Run: headless pygame with SDL's dummy video driver; simulated clock (each Clock.tick advances the game by its frame time, no real sleeping); random seed 0; keys injected as events and as key.get_pressed() state; no mouse input.
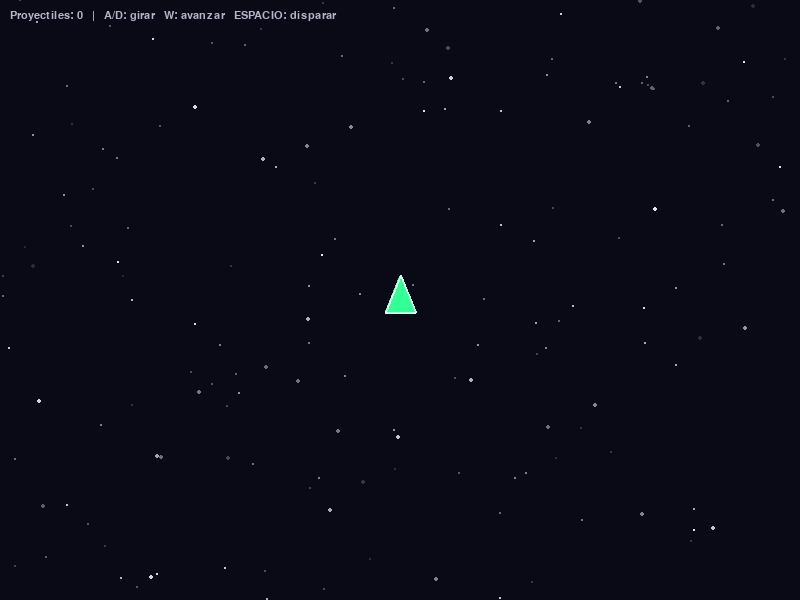
Frame 1 of 4 · flips 1–60 · no input
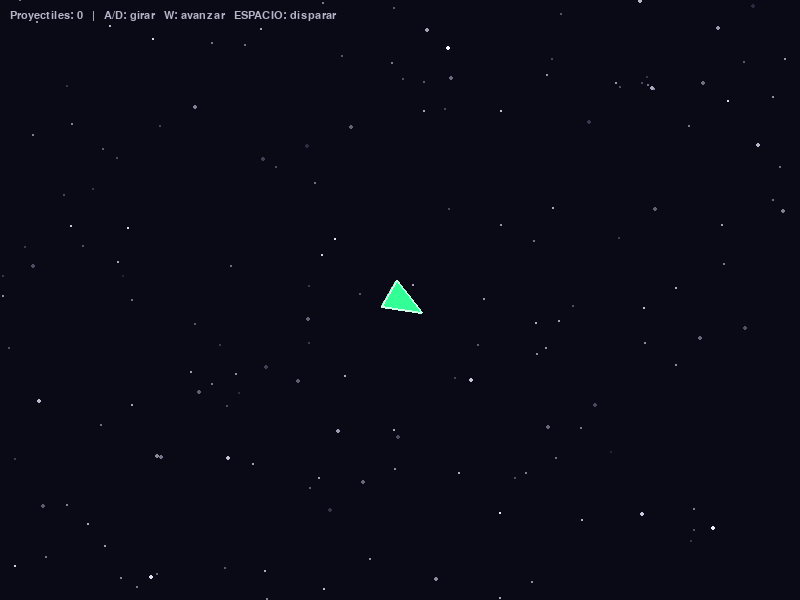
Frame 2 of 4 · flips 61–180 · tapped SPACE, RETURN · held RIGHT (→), D
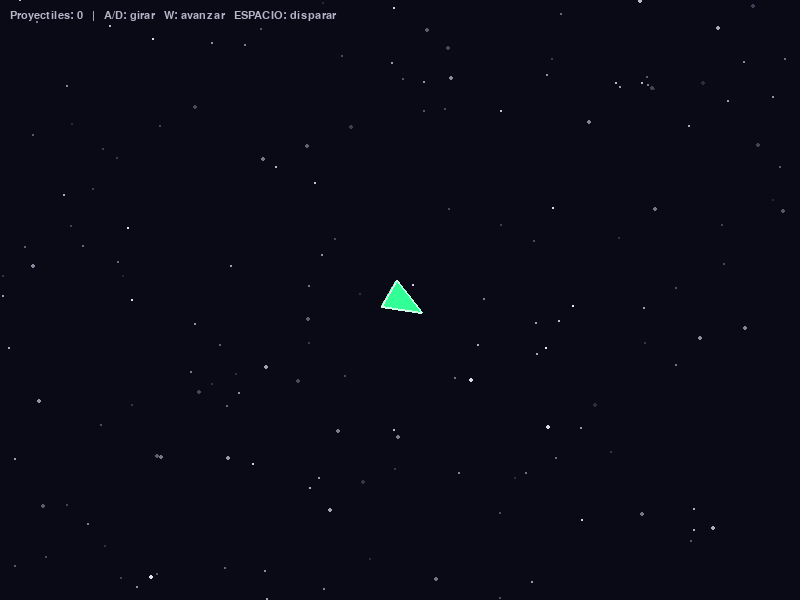
Frame 3 of 4 · flips 181–300 · held DOWN (↓), S
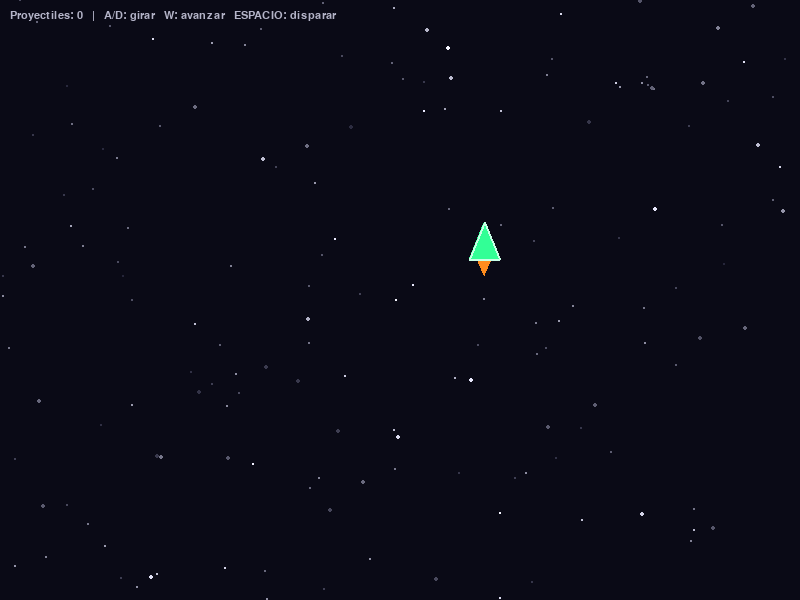
Frame 4 of 4 · flips 301–420 · held LEFT (←), A, UP (↑), W

The pygame program that drew these frames:

import pygame
import sys
import math
import random

# 1. Inicializar pygame
pygame.init()

# Tamaño de la ventana
ANCHO, ALTO = 800, 600

# Ventana con Double Buffering (DOUBLEBUF) para renderizado fluido
pantalla = pygame.display.set_mode((ANCHO, ALTO), pygame.DOUBLEBUF)
pygame.display.set_caption("Graficación 2D - Nave Espacial")
reloj = pygame.time.Clock()
FPS = 60

# ---------------------------------------------------------------
# Constantes del juego
# ---------------------------------------------------------------
VEL_ROTACION = 4          # grados por frame
VEL_NAVE = 4              # píxeles por frame
VEL_PROYECTIL = 10        # más rápido que la nave
VIDA_PROYECTIL = 90       # frames de vida (1.5 s a 60 FPS)
COOLDOWN_DISPARO = 250    # milisegundos entre disparos
MARGEN = 25               # margen para el screen wrapping

# ---------------------------------------------------------------
# 2. Transformación geométrica 2D (escala -> rotación -> traslación)
# ---------------------------------------------------------------
def transformar_vertice(vertice, pos_x, pos_y, escala, angulo):
    x, y = vertice
    # Escalamiento
    x_esc, y_esc = x * escala, y * escala
    # Rotación
    rad = math.radians(angulo)
    x_rot = x_esc * math.cos(rad) - y_esc * math.sin(rad)
    y_rot = x_esc * math.sin(rad) + y_esc * math.cos(rad)
    # Traslación al sistema de coordenadas de la pantalla
    return (x_rot + pos_x, y_rot + pos_y)


# Modelo local de la nave (coordenadas relativas al origen (0, 0)).
# La proa está en (0, -25). Los vértices están balanceados para que
# el centroide del triángulo quede exactamente en (0, 0) y así la
# nave gire sobre su propio centro.
modelo_nave = [(0, -25), (-15, 12.5), (15, 12.5)]

# Modelo de la llama del propulsor (se dibuja solo al avanzar)
modelo_llama = [(-6, 14), (0, 28), (6, 14)]

# ---------------------------------------------------------------
# Cielo estrellado
# ---------------------------------------------------------------
estrellas = []
for _ in range(160):
    estrellas.append({
        "x": random.randint(0, ANCHO),
        "y": random.randint(0, ALTO),
        "radio": random.choice([1, 1, 1, 2]),
        "brillo": random.randint(120, 255),
        "fase": random.uniform(0, math.tau),    # desfase del parpadeo
        "veloc": random.uniform(0.02, 0.08),    # velocidad del parpadeo
    })


def dibujar_estrellas(superficie, tiempo):
    for e in estrellas:
        # Parpadeo suave con seno
        factor = 0.65 + 0.35 * math.sin(tiempo * e["veloc"] * 60 + e["fase"])
        b = int(e["brillo"] * factor)
        pygame.draw.circle(superficie, (b, b, min(255, b + 20)),
                           (e["x"], e["y"]), e["radio"])


# ---------------------------------------------------------------
# Estado de la nave y de los proyectiles
# ---------------------------------------------------------------
pos_x, pos_y = 400, 300   # posición inicial
angulo = 0                # 0° = proa hacia arriba
escala = 1.0

# Lista dinámica de proyectiles: cada uno es un diccionario
# {"x", "y", "vx", "vy", "vida"}
proyectiles = []
ultimo_disparo = -COOLDOWN_DISPARO  # permite disparar desde el inicio

fuente = pygame.font.SysFont("consolas", 16)

# ---------------------------------------------------------------
# 3. Bucle principal
# ---------------------------------------------------------------
ejecutando = True
frame = 0
while ejecutando:
    frame += 1
    ahora = pygame.time.get_ticks()

    for evento in pygame.event.get():
        if evento.type == pygame.QUIT:
            ejecutando = False
        elif evento.type == pygame.KEYDOWN and evento.key == pygame.K_ESCAPE:
            ejecutando = False

    # --- Controles por teclado ---
    teclas = pygame.key.get_pressed()
    avanzando = False

    # Rotación (A / D o flechas izquierda / derecha)
    if teclas[pygame.K_a] or teclas[pygame.K_LEFT]:
        angulo -= VEL_ROTACION
    if teclas[pygame.K_d] or teclas[pygame.K_RIGHT]:
        angulo += VEL_ROTACION

    # Orientación de la proa. Con la matriz de rotación usada, el vector
    # que apunta a la proa (0, -1) rotado theta grados es (sin θ, -cos θ).
    theta = math.radians(angulo)
    dir_x = math.sin(theta)
    dir_y = -math.cos(theta)

    # Avance vectorial continuo (W o flecha arriba)
    if teclas[pygame.K_w] or teclas[pygame.K_UP]:
        pos_x += dir_x * VEL_NAVE
        pos_y += dir_y * VEL_NAVE
        avanzando = True

    # Screen wrapping: derecha -> izquierda, abajo -> arriba
    # (y también los casos inversos para que sea consistente)
    if pos_x > ANCHO + MARGEN:
        pos_x = -MARGEN
    elif pos_x < -MARGEN:
        pos_x = ANCHO + MARGEN
    if pos_y > ALTO + MARGEN:
        pos_y = -MARGEN
    elif pos_y < -MARGEN:
        pos_y = ALTO + MARGEN

    # Vértices de la nave en pantalla
    vertices_nave = [
        transformar_vertice(v, pos_x, pos_y, escala, angulo)
        for v in modelo_nave
    ]

    # Disparo (Barra espaciadora) con cooldown de 250 ms
    if teclas[pygame.K_SPACE] and ahora - ultimo_disparo >= COOLDOWN_DISPARO:
        ultimo_disparo = ahora
        # Posición exacta de la punta: primer vértice transformado
        punta_x, punta_y = vertices_nave[0]
        proyectiles.append({
            "x": punta_x,
            "y": punta_y,
            "vx": dir_x * VEL_PROYECTIL,
            "vy": dir_y * VEL_PROYECTIL,
            "vida": VIDA_PROYECTIL,
        })

    # --- Actualizar proyectiles y gestionar su ciclo de vida ---
    for p in proyectiles:
        p["x"] += p["vx"]
        p["y"] += p["vy"]
        p["vida"] -= 1

    # Eliminar los que salieron de la pantalla o agotaron su vida
    proyectiles = [
        p for p in proyectiles
        if p["vida"] > 0 and 0 <= p["x"] <= ANCHO and 0 <= p["y"] <= ALTO
    ]

    # ---------------- Renderizado ----------------
    pantalla.fill((10, 10, 22))               # fondo oscuro
    dibujar_estrellas(pantalla, frame / 60)   # cielo estrellado

    # Llama del propulsor
    if avanzando:
        llama = [
            transformar_vertice(v, pos_x, pos_y, escala, angulo)
            for v in modelo_llama
        ]
        pygame.draw.polygon(pantalla, (255, 140, 30), llama)

    # Nave
    pygame.draw.polygon(pantalla, (50, 255, 150), vertices_nave)
    pygame.draw.polygon(pantalla, (200, 255, 230), vertices_nave, 2)

    # Proyectiles
    for p in proyectiles:
        pygame.draw.circle(pantalla, (255, 240, 90),
                           (int(p["x"]), int(p["y"])), 3)

    # HUD
    texto = fuente.render(
        f"Proyectiles: {len(proyectiles)}   |   A/D: girar   W: avanzar   ESPACIO: disparar",
        True, (180, 180, 200))
    pantalla.blit(texto, (10, 10))

    pygame.display.flip()   # intercambia buffers (Double Buffering)
    reloj.tick(FPS)         # 60 FPS constantes

pygame.quit()
sys.exit()
